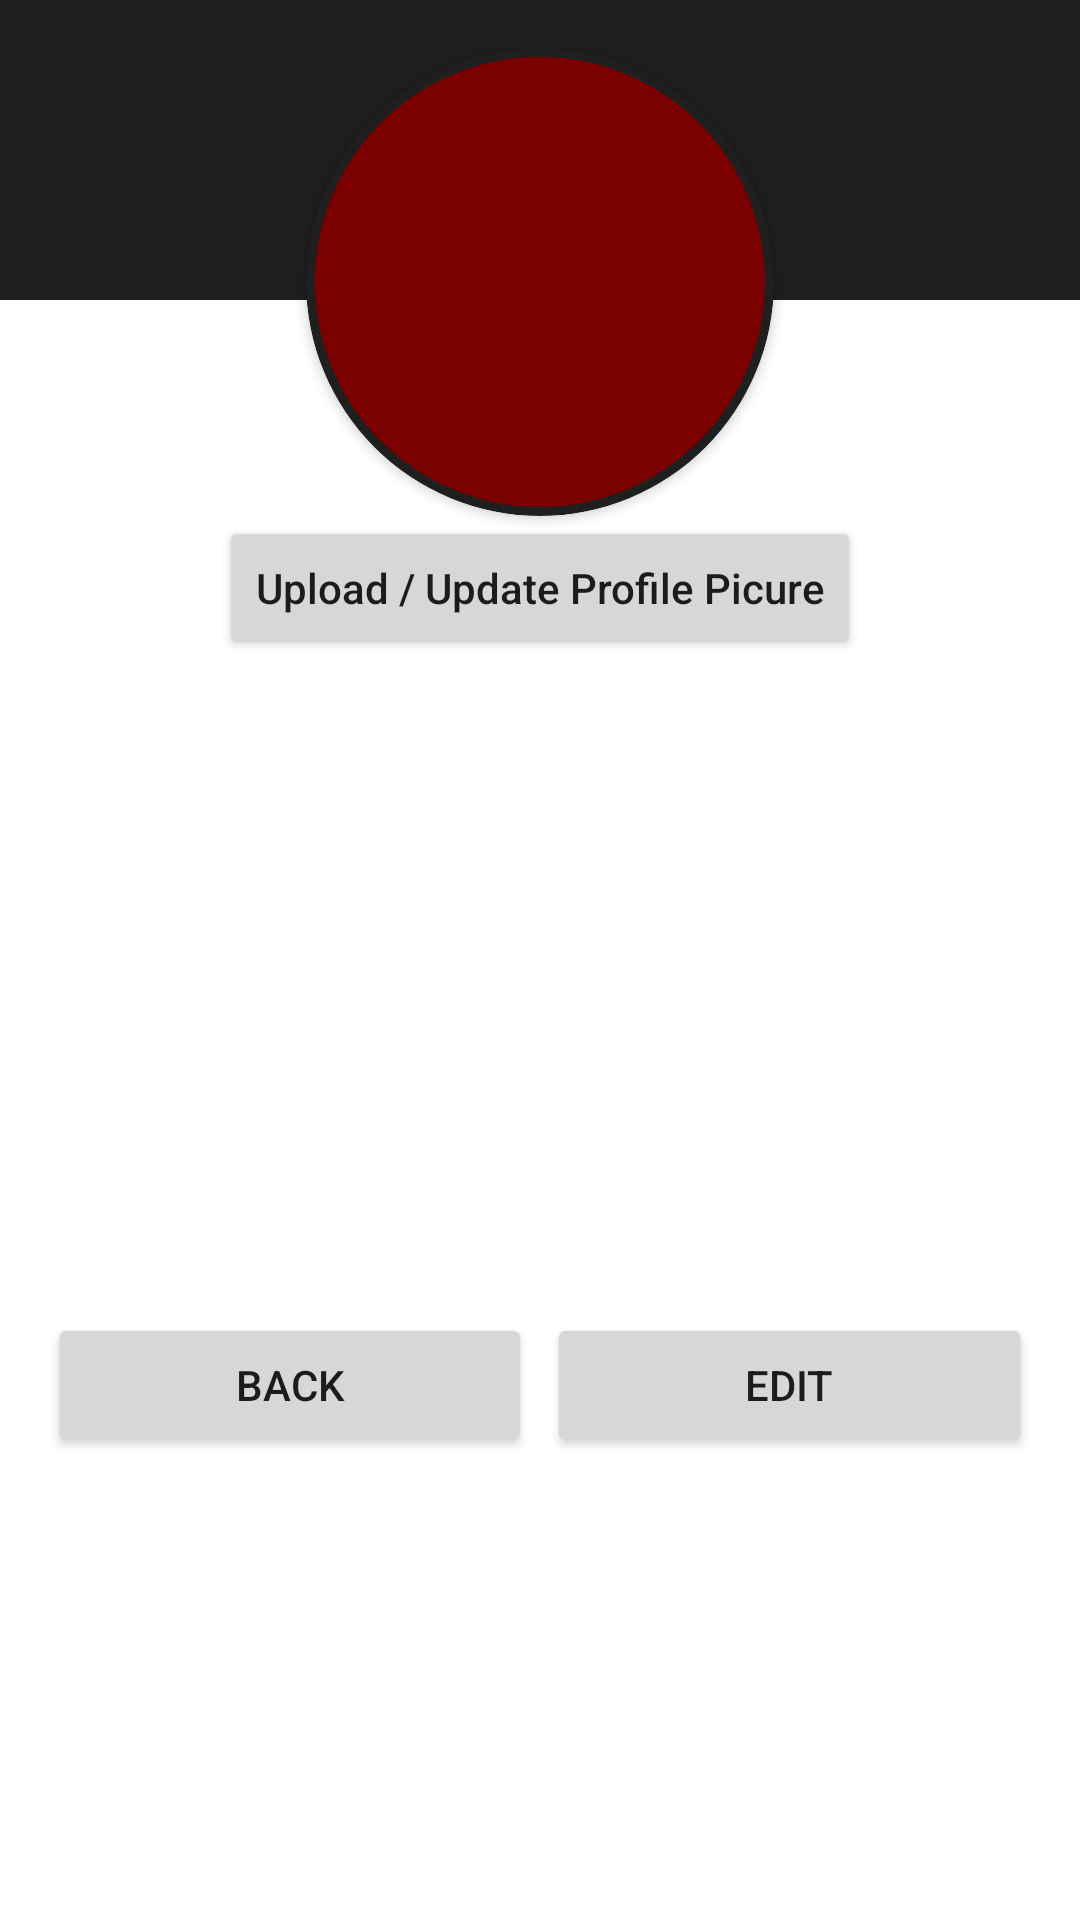

Here is an Android app screen rendered from its layout file. Give the layout XML and the strings, colors and styles it references.
<!-- AndroidManifest.xml: application theme Theme.OCTracer -->
<!-- res/layout/fragment_profile.xml -->
<?xml version="1.0" encoding="utf-8"?>
<RelativeLayout xmlns:android="http://schemas.android.com/apk/res/android"
    xmlns:app="http://schemas.android.com/apk/res-auto"
    xmlns:tools="http://schemas.android.com/tools"
    android:layout_width="match_parent"
    android:layout_height="match_parent"
    tools:context=".ui.profile.ProfileFragment">

    <View
        android:layout_width="match_parent"
        android:layout_height="@dimen/profile_pic_size_small"
        android:background="@color/black"
        android:paddingTop="@dimen/activity_horizontal_margin" />

    <ScrollView
        android:layout_width="match_parent"
        android:layout_height="wrap_content">

        <LinearLayout
            android:id="@+id/userDetailsLinearLayout"
            android:layout_width="match_parent"
            android:layout_height="wrap_content"
            android:gravity="center"
            android:orientation="vertical"
            android:paddingHorizontal="@dimen/activity_horizontal_margin"
            android:paddingVertical="@dimen/activity_horizontal_margin">

            <androidx.cardview.widget.CardView
                android:id="@+id/profilePicCardView"
                android:layout_width="wrap_content"
                android:layout_height="wrap_content"
                app:cardBackgroundColor="@color/black"
                app:cardCornerRadius="@dimen/profile_pic_size"
                app:contentPadding="@dimen/profile_card_padding">

                <androidx.constraintlayout.utils.widget.ImageFilterView
                    android:id="@+id/profilePicImageView"
                    android:layout_width="@dimen/profile_pic_size"
                    android:layout_height="@dimen/profile_pic_size"
                    android:background="@color/maroon"
                    app:roundPercent="1"
                    tools:src="@tools:sample/avatars" />
            </androidx.cardview.widget.CardView>

            <com.google.android.material.progressindicator.LinearProgressIndicator
                android:id="@+id/uploadProfileProgressIndicator"
                android:layout_width="match_parent"
                android:layout_height="wrap_content"
                android:visibility="gone"
                tools:visibility="visible" />

            <Button
                android:id="@+id/uploadProfilePictureButton"
                android:layout_width="wrap_content"
                android:layout_height="wrap_content"
                android:text="@string/upload_edit_profile_picture"
                android:textAllCaps="false" />

            <LinearLayout
                android:layout_width="match_parent"
                android:layout_height="wrap_content"
                android:layout_marginTop="@dimen/list_divider_large_size"
                android:orientation="horizontal">

                <TextView
                    android:id="@+id/fullNameTitleTextView"
                    style="@style/Theme.OCTracer.Graduate.Info.Title"
                    android:layout_width="0dp"
                    android:layout_height="wrap_content"
                    android:layout_marginEnd="@dimen/list_divider_size"
                    android:layout_weight="3"
                    android:gravity="start"
                    android:text="@string/name" />

                <TextView
                    android:id="@+id/fullNameTextView"
                    style="@style/Theme.OCTracer.Graduate.Info.Value.Medium"
                    android:layout_width="0dp"
                    android:layout_height="wrap_content"
                    android:layout_gravity="top"
                    android:layout_weight="5"
                    android:gravity="start"
                    tools:text="@tools:sample/full_names" />
            </LinearLayout>

            <LinearLayout
                android:layout_width="match_parent"
                android:layout_height="wrap_content"
                android:layout_marginTop="@dimen/list_divider_large_size"
                android:orientation="horizontal">

                <TextView
                    android:id="@+id/addressTitleTextView"
                    style="@style/Theme.OCTracer.Graduate.Info.Title"
                    android:layout_width="0dp"
                    android:layout_height="wrap_content"
                    android:layout_weight="3"
                    android:gravity="start"
                    android:text="@string/address" />

                <TextView
                    android:id="@+id/addressTextView"
                    style="@style/Theme.OCTracer.Graduate.Info.Value.Medium"
                    android:layout_width="0dp"
                    android:layout_height="wrap_content"
                    android:layout_weight="5"
                    tools:text="@tools:sample/cities" />
            </LinearLayout>

            <LinearLayout
                android:layout_width="match_parent"
                android:layout_height="wrap_content"
                android:layout_marginTop="@dimen/list_divider_large_size"
                android:orientation="horizontal">

                <TextView
                    android:id="@+id/phoneNumberTitleTextView"
                    style="@style/Theme.OCTracer.Graduate.Info.Title"
                    android:layout_width="0dp"
                    android:layout_height="wrap_content"
                    android:layout_weight="3"
                    android:gravity="start"
                    android:text="@string/phone_no" />

                <TextView
                    android:id="@+id/phoneNumberTextView"
                    style="@style/Theme.OCTracer.Graduate.Info.Value.Medium"
                    android:layout_width="0dp"
                    android:layout_height="wrap_content"
                    android:layout_weight="5"
                    tools:text="@tools:sample/us_phones" />
            </LinearLayout>

            <LinearLayout
                android:layout_width="match_parent"
                android:layout_height="wrap_content"
                android:layout_marginTop="@dimen/list_divider_large_size"
                android:orientation="horizontal">

                <TextView
                    android:id="@+id/occupationTitleTextView"
                    style="@style/Theme.OCTracer.Graduate.Info.Title"
                    android:layout_width="0dp"
                    android:layout_height="wrap_content"
                    android:layout_weight="3"
                    android:gravity="start"
                    android:text="@string/occupation" />

                <TextView
                    android:id="@+id/occupationTextView"
                    style="@style/Theme.OCTracer.Graduate.Info.Value.Medium"
                    android:layout_width="0dp"
                    android:layout_height="wrap_content"
                    android:layout_weight="5"
                    tools:text="@tools:sample/us_zipcodes" />
            </LinearLayout>

            <LinearLayout
                android:layout_width="match_parent"
                android:layout_height="wrap_content"
                android:layout_marginTop="@dimen/list_divider_large_size"
                android:orientation="horizontal">

                <TextView
                    android:id="@+id/yearGraduatedTitleTextView"
                    style="@style/Theme.OCTracer.Graduate.Info.Title"
                    android:layout_width="0dp"
                    android:layout_height="wrap_content"
                    android:layout_weight="3"
                    android:gravity="start"
                    android:text="@string/year_graduated" />

                <TextView
                    android:id="@+id/yearGraduatedTextView"
                    style="@style/Theme.OCTracer.Graduate.Info.Value.Medium"
                    android:layout_width="0dp"
                    android:layout_height="wrap_content"
                    android:layout_weight="5"
                    tools:text="@tools:sample/us_zipcodes" />
            </LinearLayout>

            <Button
                android:id="@+id/logoutButton"
                android:layout_width="match_parent"
                android:layout_height="wrap_content"
                android:text="@string/logout"
                android:visibility="gone"
                tools:visibility="visible" />

            <LinearLayout
                android:id="@+id/adminActionButtonsLinearLayout"
                android:layout_width="match_parent"
                android:layout_height="wrap_content"
                android:orientation="vertical">

                <LinearLayout
                    android:layout_width="match_parent"
                    android:layout_height="wrap_content"
                    android:orientation="horizontal">

                    <Button
                        android:id="@+id/backButton"
                        android:layout_width="0dp"
                        android:layout_height="wrap_content"
                        android:layout_weight="1"
                        android:text="@string/back" />

                    <View
                        android:layout_width="@dimen/list_divider_size"
                        android:layout_height="0dp" />

                    <Button
                        android:id="@+id/editButton"
                        android:layout_width="0dp"
                        android:layout_height="wrap_content"
                        android:layout_weight="1"
                        android:text="@string/edit" />
                </LinearLayout>

                <Button
                    android:id="@+id/deleteButton"
                    style="@style/OCTracer.Button.Secondary"
                    android:layout_width="match_parent"
                    android:layout_height="wrap_content"
                    android:text="@string/delete" />

            </LinearLayout>

        </LinearLayout>

    </ScrollView>

    <FrameLayout
        android:id="@+id/progress"
        android:layout_width="match_parent"
        android:layout_height="match_parent"
        android:layout_centerInParent="true"
        android:elevation="1dp"
        android:visibility="gone"
        tools:visibility="visible">

        <ProgressBar
            android:layout_width="wrap_content"
            android:layout_height="wrap_content"
            android:layout_gravity="center"
            android:indeterminateTint="@color/maroon"
            android:progressTint="@color/maroon" />

    </FrameLayout>

</RelativeLayout>
<!-- resources referenced by this layout -->
<resources>
  <color name="black">#1F1F1F</color>
  <color name="maroon">#7B0000</color>
  <dimen name="activity_horizontal_margin">16dp</dimen>
  <dimen name="list_divider_large_size">15sp</dimen>
  <dimen name="list_divider_size">5sp</dimen>
  <dimen name="profile_card_padding">3sp</dimen>
  <dimen name="profile_pic_size">150dp</dimen>
  <dimen name="profile_pic_size_small">100dp</dimen>
  <string name="address">Address</string>
  <string name="back">Back</string>
  <string name="delete">Delete</string>
  <string name="edit">Edit</string>
  <string name="logout">Logout</string>
  <string name="name">Name</string>
  <string name="occupation">Occupation</string>
  <string name="phone_no">Phone No.</string>
  <string name="upload_edit_profile_picture">Upload / Update Profile Picure</string>
  <string name="year_graduated">Year Graduated</string>
  <style name="OCTracer.Button.Secondary" parent="Widget.MaterialComponents.Button">
          <item name="android:textColor">@color/white</item>
          <item name="backgroundTint">@color/maroon</item>
      </style>
  <style name="Theme.OCTracer.Graduate.Info.Title" parent="Widget.AppCompat.TextView">
          <item name="android:textSize">@dimen/title_medium_text_size</item>
          <item name="android:textStyle">bold</item>
          <item name="android:textColor">@color/white</item>
      </style>
  <style name="Theme.OCTracer.Graduate.Info.Value.Medium" parent="Widget.AppCompat.TextView">
          <item name="android:textSize">@dimen/body_medium_text_size</item>
          <item name="android:textColor">@color/white</item>
      </style>
  <style name="Theme.OCTracer" parent="Theme.MaterialComponents.DayNight.NoActionBar">
          <item name="colorOnPrimary">@color/white</item>
          <item name="colorSecondary">@color/white</item>
          <item name="materialButtonStyle">@style/OCTracer.Button</item>
          <item name="colorPrimary">@color/maroon</item>
          <item name="colorPrimaryDark">@color/maroon</item>
      </style>
  <color name="white">#FFFFFFFF</color>
  <dimen name="title_medium_text_size">18sp</dimen>
  <dimen name="body_medium_text_size">15sp</dimen>
  <style name="OCTracer.Button" parent="Widget.MaterialComponents.Button">
          <item name="android:textColor">@color/maroon</item>
          <item name="backgroundTint">@color/white</item>
      </style>
</resources>
